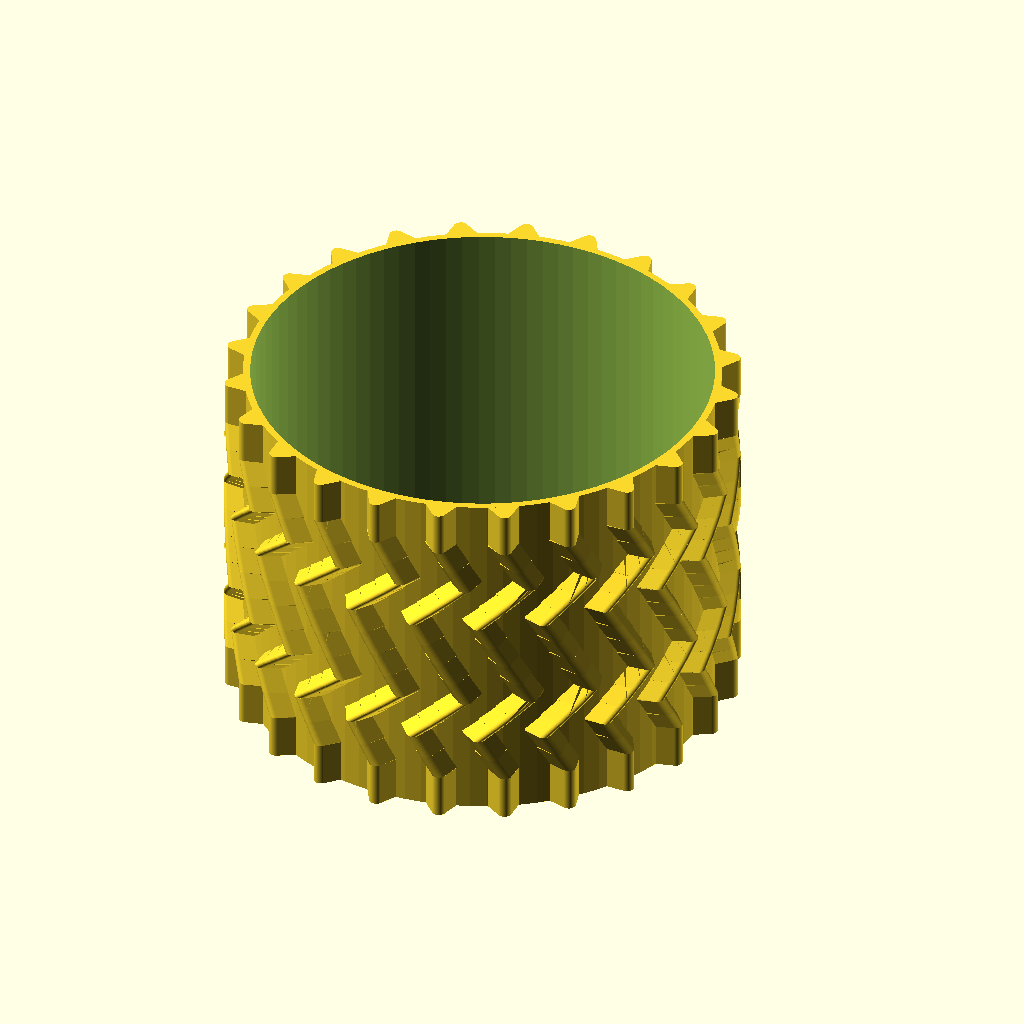
Cell 1 — every parameter at its default value.
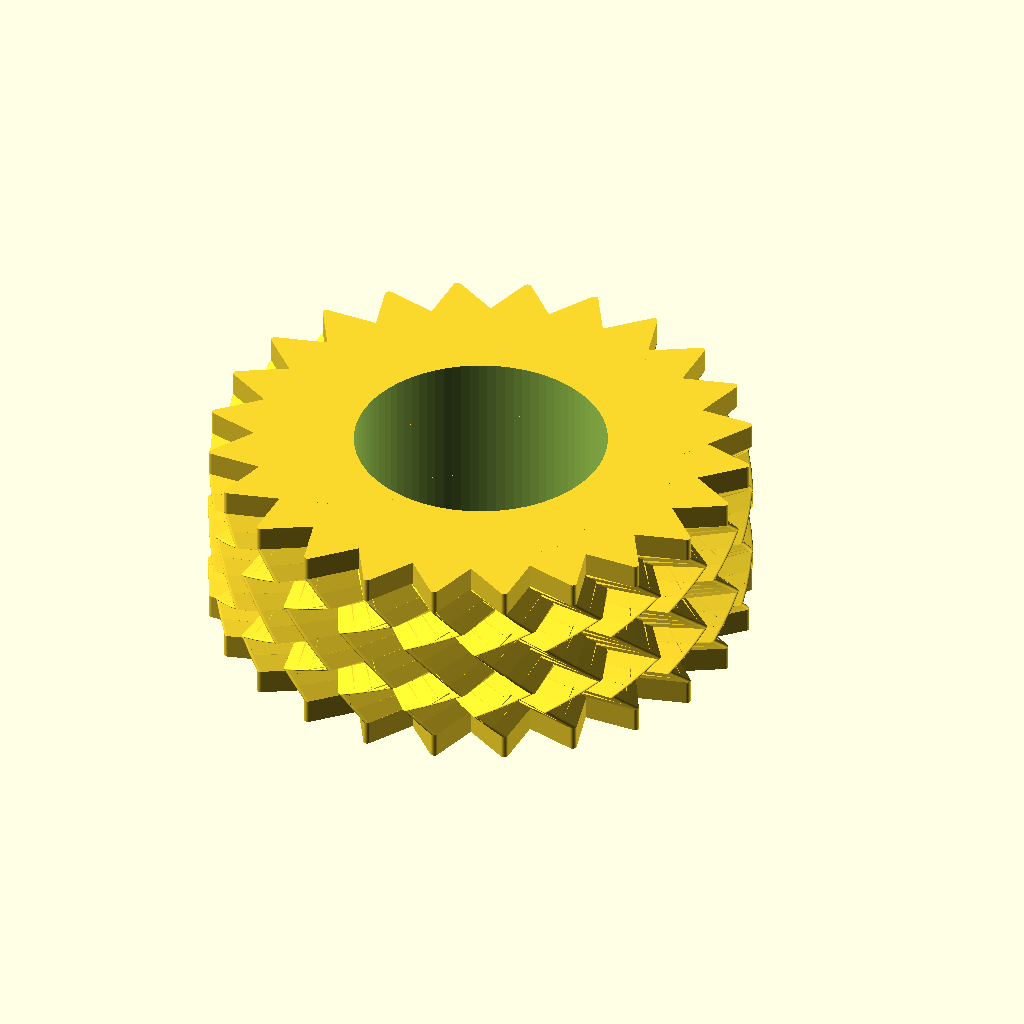
Cell 2: d_ext = 200 (everything else at default).
All cells are drawn from the same view direction (rotation 55°, 0°, 25°, orthographic, colour scheme Cornfield), but the view is re-fitted for each cell, so position and scale can differ between cells as well as the parameter.
The OpenSCAD source (scale_1_5/3dprint/new_wheel/tyre.scad):
$fn=90;

h=76/8;
d_ext=100;
giro=[0,0,-6,6,0,-6,6,0];
helice=[0,6,-12,6,6,-12,6,0];

difference(){
union(){
for (i=[0:15:105])
{
rotate([0,0,i])
for (j=[0:1:7])
{
translate([0,0,h*j])
rotate([0,0,giro[j]])
minkowski(){
linear_extrude(height=h,twist=helice[j])
circle(d=d_ext+5,$fn=3);
cylinder(d=3,h=0.000001);
}
}
}
cylinder(d=100,h=h*8);
}
translate([0,0,-1])cylinder(d=97,h=h*8+2);
}
Parameter table extracted from the source (name, type, default, range or options):
d_ext: number, default 100
